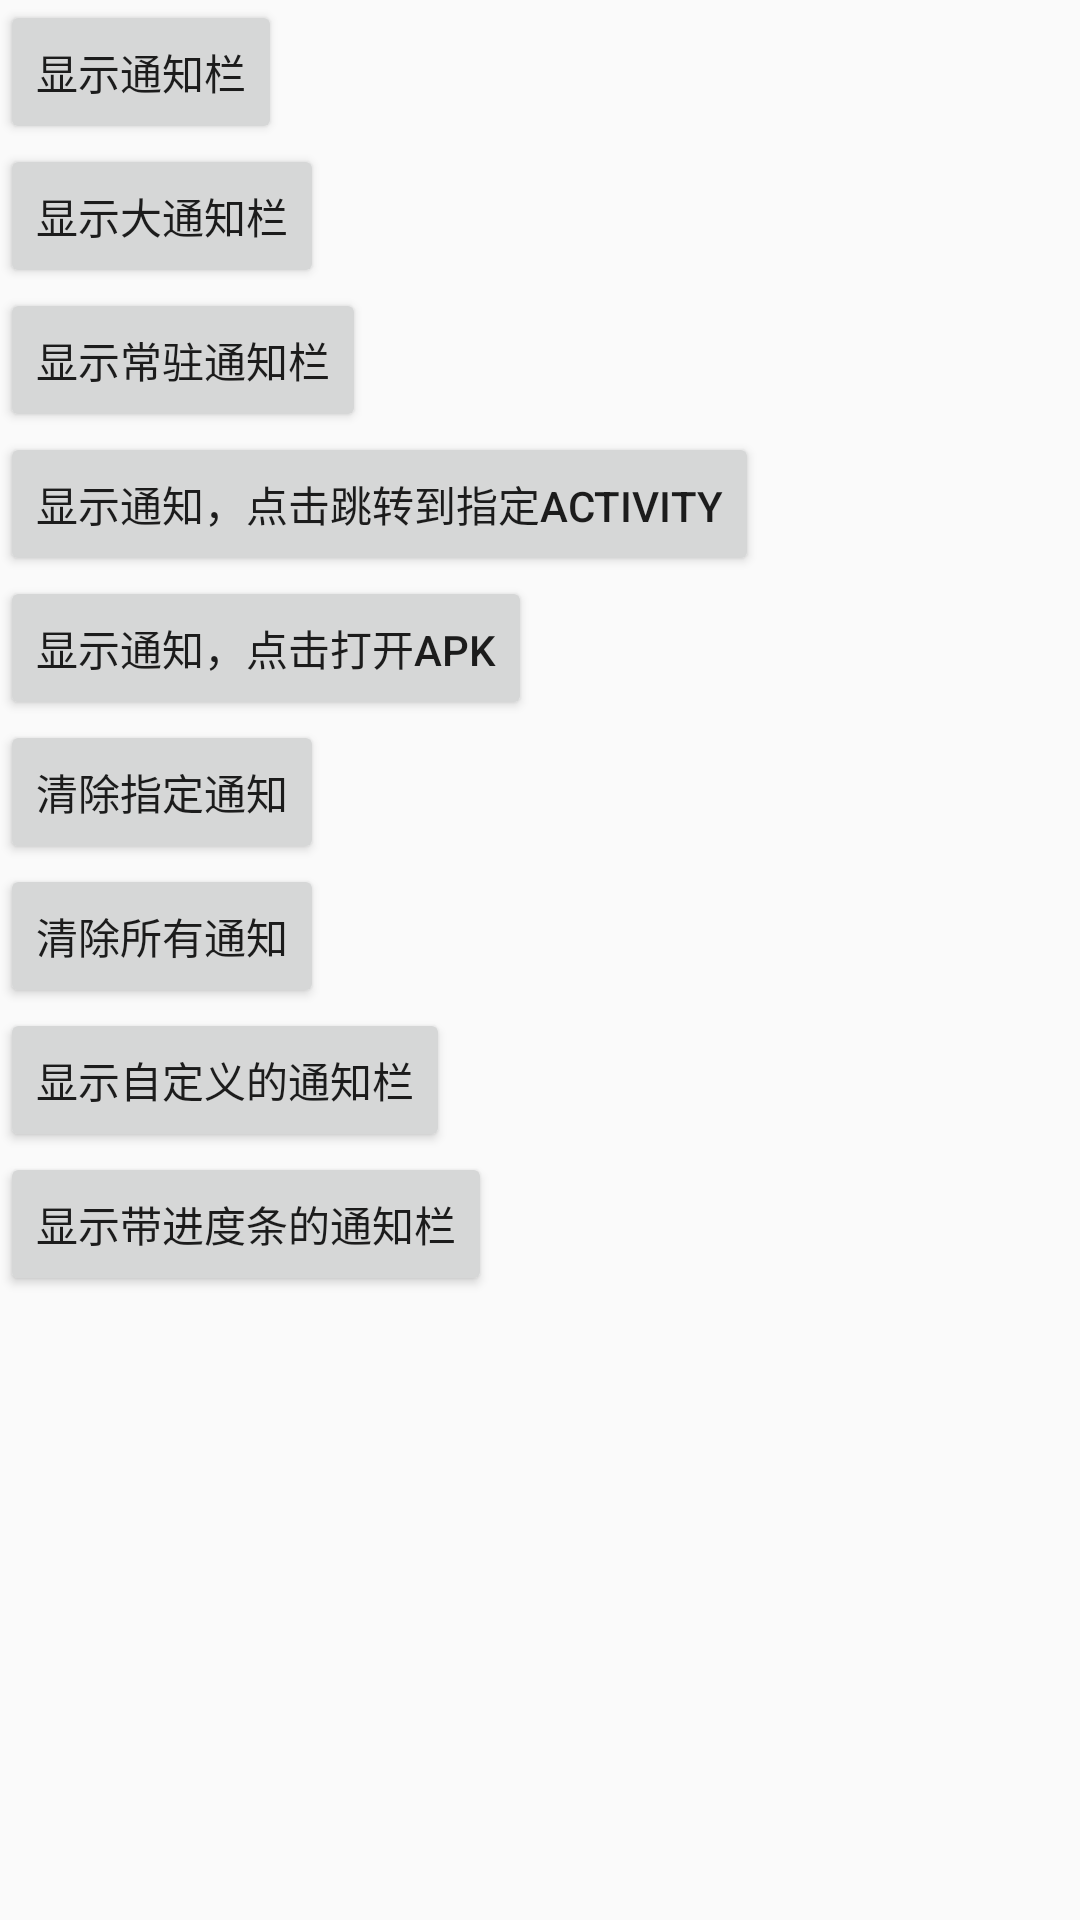

Write the Android layout XML for this screen, with the resource values it uses.
<!-- AndroidManifest.xml: application theme AppTheme -->
<!-- res/layout/activity_main.xml -->
<?xml version="1.0" encoding="utf-8"?>
<LinearLayout xmlns:android="http://schemas.android.com/apk/res/android"
    xmlns:app="http://schemas.android.com/apk/res-auto"
    xmlns:tools="http://schemas.android.com/tools"
    android:layout_width="match_parent"
    android:layout_height="match_parent"
    android:orientation="vertical"
    android:layout_centerHorizontal="true"
    android:layout_centerVertical="true"
    tools:context="cn.appscomm.androiddemo.MainActivity">

    <Button
        android:id="@+id/send"
        android:layout_width="wrap_content"
        android:layout_height="wrap_content"
        android:text="显示通知栏" />

    <Button
        android:id="@+id/send1"
        android:layout_width="wrap_content"
        android:layout_height="wrap_content"
        android:text="显示大通知栏" />
    <Button
        android:id="@+id/send2"
        android:layout_width="wrap_content"
        android:layout_height="wrap_content"
        android:text="显示常驻通知栏" />
    <Button
        android:id="@+id/send3"
        android:layout_width="wrap_content"
        android:layout_height="wrap_content"
        android:text="显示通知，点击跳转到指定Activity" />
    <Button
        android:id="@+id/send4"
        android:layout_width="wrap_content"
        android:layout_height="wrap_content"
        android:text="显示通知，点击打开APK" />
    <Button
        android:id="@+id/send5"
        android:layout_width="wrap_content"
        android:layout_height="wrap_content"
        android:text="清除指定通知" />
    <Button
        android:id="@+id/send6"
        android:layout_width="wrap_content"
        android:layout_height="wrap_content"
        android:text="清除所有通知" />
    <Button
        android:id="@+id/send7"
        android:layout_width="wrap_content"
        android:layout_height="wrap_content"
        android:text="显示自定义的通知栏" />
    <Button
        android:id="@+id/send8"
        android:layout_width="wrap_content"
        android:layout_height="wrap_content"
        android:text="显示带进度条的通知栏" />

</LinearLayout>
<!-- resources referenced by this layout -->
<resources>
  <style name="AppTheme" parent="Theme.AppCompat.Light.DarkActionBar">
          
          <item name="colorPrimary">@color/colorPrimary</item>
          <item name="colorPrimaryDark">@color/colorPrimaryDark</item>
          <item name="colorAccent">@color/colorAccent</item>
      </style>
  <!-- not gathered from this repository: default colours our renderer supplied (Android Studio template values) -->
  <color name="colorPrimary">#FF6200EE</color>
  <color name="colorPrimaryDark">#FF3700B3</color>
  <color name="colorAccent">#FF03DAC5</color>
</resources>
